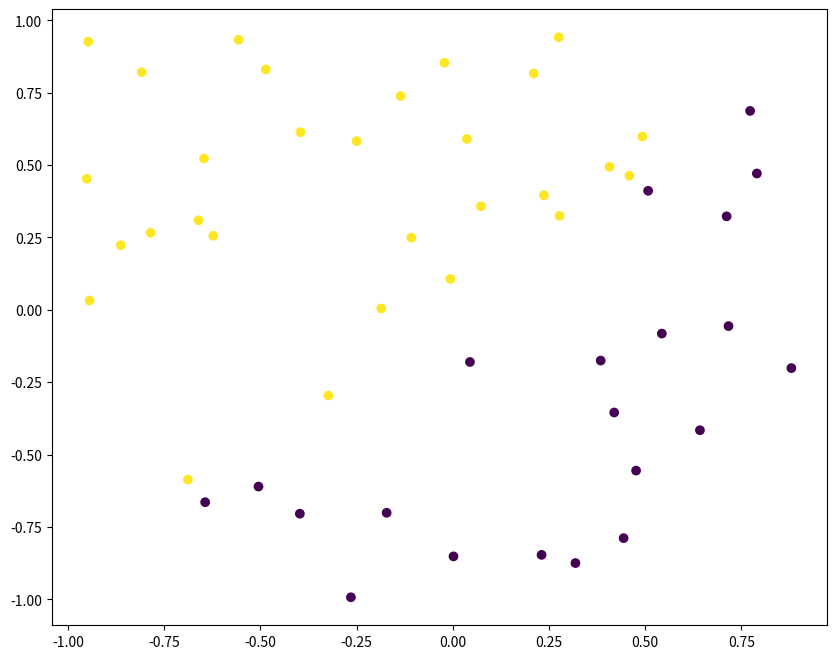

Source code (Python): (Note: this script raises an exception after producing the figure.)
import numpy as np

def h_star(x):
    y = np.zeros(x.shape[0])
    y[x[:,1]>x[:,0]] = 1
    y[x[:,1]<=x[:,0]] = -1
    return y

def construct_dataset(n):
    X = np.random.uniform(-1, 1, (n, 2))
    return X, h_star(X)

X, y = construct_dataset(50)

import matplotlib.pyplot as plt

plt.figure(figsize=(10, 8))
plt.scatter(X[:, 0], X[:, 1], c=y)
plt.show()

def h(x, omega, b):
    ####### Complete this part ######## or die ####################
    ...
    ...
    ...
    ###############################################################
    return predictions


def parameterize(x_1, x_2):
    ####### Complete this part ######## or die ####################
    ...
    ...
    ...
    ...
    ###############################################################
    return omega, b


def empirical_risk(X, y, omega, b):
    ####### Complete this part ######## or die ####################
    risk = ...
    ###############################################################
    return risk


def fit_empirical_risk(X, y):
    ####### Complete this part ######## or die ####################
    ...
    ...
    ...
    ...
    ...
    ...
    ...
    ###############################################################
    return best_omega, best_b, best_risk


omega, b, _ = fit_empirical_risk(X, y)
print('Obtained empirical risk:', _)


plt.figure(figsize=(10, 8))
plt.scatter(X[:, 0], X[:, 1], c=y)

x_ = np.linspace(-1, 1, 101)
y_ = (-b-omega[0]*x_)/omega[1]
plt.plot(x_, y_)
plt.xlim(-1, 1)
plt.ylim(-1, 1)
plt.title('Our data and our model')
plt.show()


import time

fit_duration = []
dataset_sizes = list(range(10, 291, 20))
for n in dataset_sizes:
    X, y = construct_dataset(n)
    start = time.time()
    omega, b, _ = fit_empirical_risk(X, y)
    fit_duration.append(time.time()-start)


plt.figure(figsize=(10, 8))
plt.plot(dataset_sizes, fit_duration, label='Fit time')

scale = fit_duration[-1]/(dataset_sizes[-1]**2)

theoretical_fit_duration = np.power(np.array(dataset_sizes), 2)*scale

plt.plot(dataset_sizes, theoretical_fit_duration, label='Estimated fit time')

plt.title('Fit duration')
plt.ylabel('Time (s)')
plt.xlabel('Dataset size')
plt.legend()
plt.show()


print('Avec un jeu de données de taille 150000 dans le plan (petite dim),'\
      'le temps du fit estimé est d\'environ', int(np.round(scale * 150000**2/60/24)), 'jours')


def zero_one_loss(x):
    return (x<0).astype(int)

def hinge_loss(x):
    v = 1-x
    return v * (v>0).astype(int) + np.zeros(x.shape) * (v<=0).astype(int)

def logistic_loss(x):
    return np.log(1+np.exp(-x))

def soft_hinge_loos(x, beta=3):
    return logistic_loss(beta*(x-1))/beta

import numpy as np
import matplotlib.pyplot as plt

x = np.linspace(-2, 2, 201)
plt.figure(figsize=(10, 8))

plt.plot(x, zero_one_loss(x), label='0/1 loss')
plt.plot(x, hinge_loss(x), label='Hinge loss')
plt.plot(x, soft_hinge_loos(x), label='Soft Hinge loss')
plt.plot(x, logistic_loss(x), label='Logistic loss')
plt.ylim(0, 3)
plt.legend()
plt.title(r'$\phi$-risks')
plt.show()

class CrossEntropy(object):
    def __init__(self, X, y):
        self.X = np.insert(CrossEntropy._format_ndarray(X), 0, 1, axis=1)
        self.y = (y>0).astype(int)
        self.idx = np.array([i for i in range(self.X.shape[0])])
        self._pos = 0
        
    def _format_ndarray(arr):
        arr = np.array(arr) if type(arr) is not np.ndarray else arr
        return arr.reshape((arr.shape[0], 1)) if len(arr.shape) == 1 else arr
    
    def predict(self, X):
        y_pred = (1+np.exp(-np.dot(X, self.beta)))**(-1)

        return y_pred
    
    def _sigmoid(X, beta):
        z = np.dot(X, beta)
        z_max = z.max()
        # numerical stability trick
        return np.exp(z-z_max)/(np.exp(z-z_max)+np.exp(-z_max))
    
    def val(self, beta):
        beta = CrossEntropy._format_ndarray(beta)
        p = CrossEntropy._sigmoid(self.X, beta)
        log_p = -np.concatenate([np.log(1-p), np.log(p)], axis=1)[np.arange(len(self.X)), self.y]
        return log_p.sum()/len(self.X)
    
    def grad(self, beta):
        y = CrossEntropy._format_ndarray(self.y)
        beta = CrossEntropy._format_ndarray(beta)
        grad = np.dot(self.X.T, CrossEntropy._sigmoid(self.X, beta)   - y)
        return grad/len(X)

class GradientDescent(object):
    init = np.random.uniform(-4, 4, size=3).reshape((3, 1))
    def __init__(self, X, y, loss=CrossEntropy):
        self.loss = loss(X, y)
        
    def optimize(self, learning_rate = 1., nb_iterations=10, beta=init):
        param_trace = [beta.T[0]]
        loss_trace = [self.loss.val(beta)]
        for i in range(nb_iterations):
            beta = beta - learning_rate * self.loss.grad(beta)
            param_trace.append(beta.T[0])
            loss_trace.append(self.loss.val(beta))
            
        return param_trace, loss_trace

X, y = construct_dataset(200)
gd = GradientDescent(X, y)

params, _ = gd.optimize(nb_iterations=1000)
plt.figure(figsize=(10, 8))
plt.plot(_)
plt.show()

plt.figure(figsize=(10, 8))
plt.scatter(X[:, 0], X[:, 1], c=y)
omega = params[-1][1:3]
b = params[-1][0]
x_ = np.linspace(-1, 1, 101)
y_ = (-b-omega[0]*x_)/omega[1]
plt.plot(x_, y_)
plt.xlim(-1, 1)
plt.ylim(-1, 1)
plt.title('Our data and our model')
plt.show()

import time

fit_duration_erm = []
fit_duration_phi_risk = []
dataset_sizes = list(range(10, 291, 20))
for n in dataset_sizes:
    X, y = construct_dataset(n)
    start = time.time()
    omega, b, _ = fit_empirical_risk(X, y)
    fit_duration_erm.append(time.time()-start)
    
    gd = GradientDescent(X, y)
    start = time.time()
    params, _ = gd.optimize(nb_iterations=1000)
    fit_duration_phi_risk.append(time.time()-start)


plt.figure(figsize=(10, 8))
plt.plot(dataset_sizes, fit_duration_erm, label='ERM fit time')

scale = fit_duration_erm[-1]/(dataset_sizes[-1]**2)

theoretical_fit_duration = np.power(np.array(dataset_sizes), 2)*scale

plt.plot(dataset_sizes, theoretical_fit_duration, label='Estimated ERM fit time')

plt.plot(dataset_sizes, fit_duration_phi_risk, label='$\phi$-risk fit time')

plt.title('Fit duration')
plt.ylabel('Time (s)')
plt.xlabel('Dataset size')
plt.legend()
plt.show()


# pensez a ajouter une colonne de 1 si vous voulez un biais
X_prime =  np.insert(X, 0, 1, axis=1)
...
beta = ...


plt.figure(figsize=(10, 8))
plt.scatter(X[:, 0], X[:, 1], c=y)
omega = beta[1:3]
b = beta[0]
x_ = np.linspace(-1, 1, 101)
y_ = (-b-omega[0]*x_)/omega[1]
plt.plot(x_, y_)
plt.xlim(-1, 1)
plt.ylim(-1, 1)
plt.title('Our data and our model')
plt.show()
